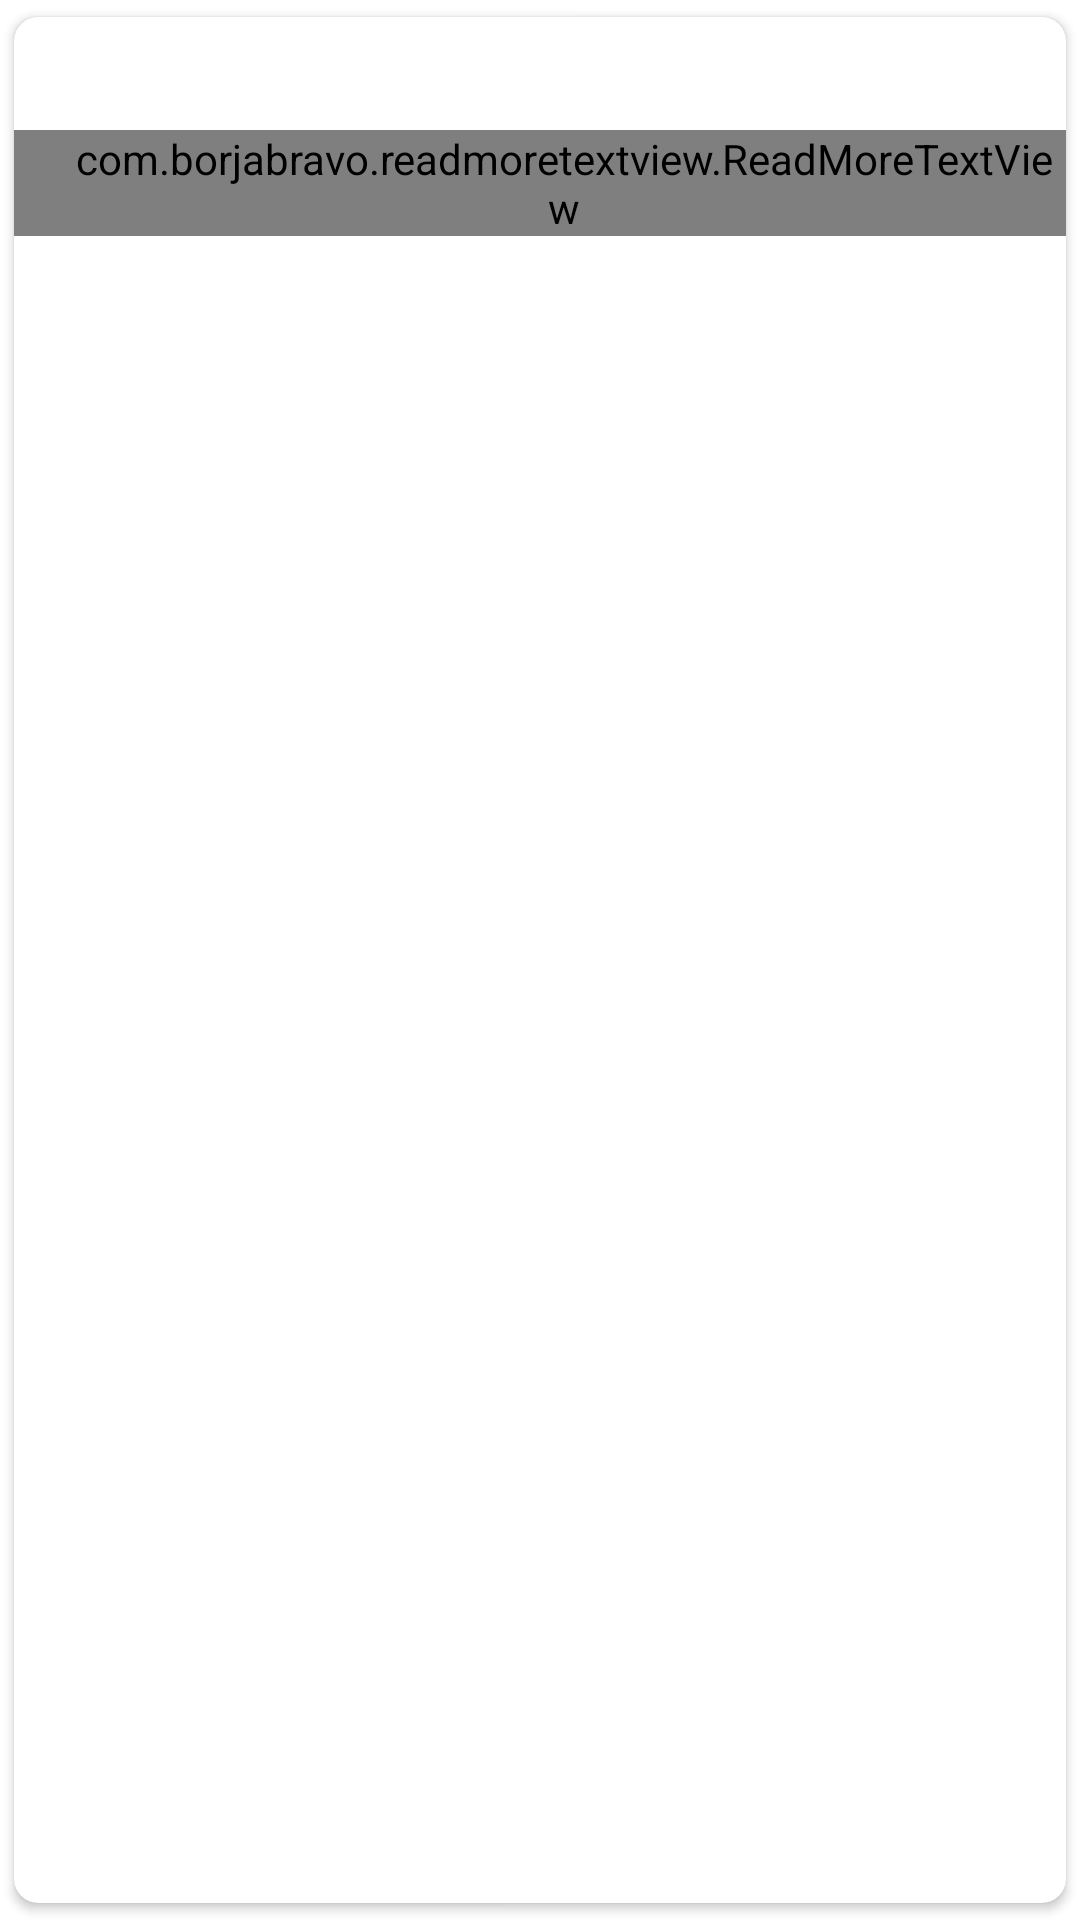

The Android layout XML behind this screen, and the referenced resources:
<!-- AndroidManifest.xml: application theme Theme.MovieMaster -->
<!-- res/layout/view_review.xml -->
<?xml version="1.0" encoding="utf-8"?>
<layout xmlns:android="http://schemas.android.com/apk/res/android"
    xmlns:app="http://schemas.android.com/apk/res-auto"
    xmlns:tools="http://schemas.android.com/tools">

    <data>

        <variable
            name="review"
            type="com.example.moviemaster.data.model.Review" />
    </data>

    <androidx.cardview.widget.CardView
        android:id="@+id/trailer_container"
        android:layout_width="match_parent"
        android:layout_height="wrap_content"
        android:layout_marginStart="20dp"
        android:layout_marginTop="8dp"
        android:layout_marginEnd="16dp"
        android:layout_marginBottom="8dp"
        app:cardUseCompatPadding="true"
        app:cardCornerRadius="8dp">

        <androidx.constraintlayout.widget.ConstraintLayout
            android:layout_width="match_parent"
            android:layout_height="wrap_content">

            <TextView
                android:id="@+id/author_name"
                android:layout_width="wrap_content"
                android:layout_height="wrap_content"
                android:layout_marginStart="16dp"
                android:layout_marginTop="8dp"
                android:text="@{review.author}"
                android:textAppearance="@style/TextAppearance.MaterialComponents.Subtitle1"
                app:layout_constraintStart_toStartOf="parent"
                app:layout_constraintTop_toTopOf="parent" />

            <com.borjabravo.readmoretextview.ReadMoreTextView
                android:id="@+id/review_content"
                android:layout_width="wrap_content"
                android:layout_height="wrap_content"
                android:layout_marginTop="8dp"
                android:layout_marginEnd="16dp"
                android:layout_marginBottom="16dp"
                android:paddingStart="16dp"
                android:text="@{review.content}"
                android:textAppearance="@style/TextAppearance.MaterialComponents.Body2"
                app:layout_constraintBottom_toBottomOf="parent"
                app:layout_constraintEnd_toEndOf="parent"
                app:layout_constraintStart_toStartOf="@id/author_name"
                app:layout_constraintTop_toBottomOf="@id/author_name"
                app:trimCollapsedText="show more" />
        </androidx.constraintlayout.widget.ConstraintLayout>
    </androidx.cardview.widget.CardView>
</layout>
<!-- resources referenced by this layout -->
<resources>
  <style name="Theme.MovieMaster" parent="Theme.MaterialComponents.Light.NoActionBar">
          
          <item name="colorPrimary">@color/purple_500</item>
          <item name="colorPrimaryVariant">@color/purple_700</item>
          <item name="colorOnPrimary">@color/white</item>
          
          <item name="colorSecondary">@color/teal_200</item>
          <item name="colorSecondaryVariant">@color/teal_700</item>
          <item name="colorOnSecondary">@color/black</item>
          
          <item name="android:statusBarColor" tools:targetApi="l">?attr/colorPrimaryVariant</item>
          
          <item name="android:forceDarkAllowed">false</item>
      </style>
  <color name="purple_500">#FF6200EE</color>
  <color name="purple_700">#FF3700B3</color>
  <color name="white">#FFFFFFFF</color>
  <color name="teal_200">#FF03DAC5</color>
  <color name="teal_700">#FF018786</color>
  <color name="black">#FF000000</color>
</resources>
